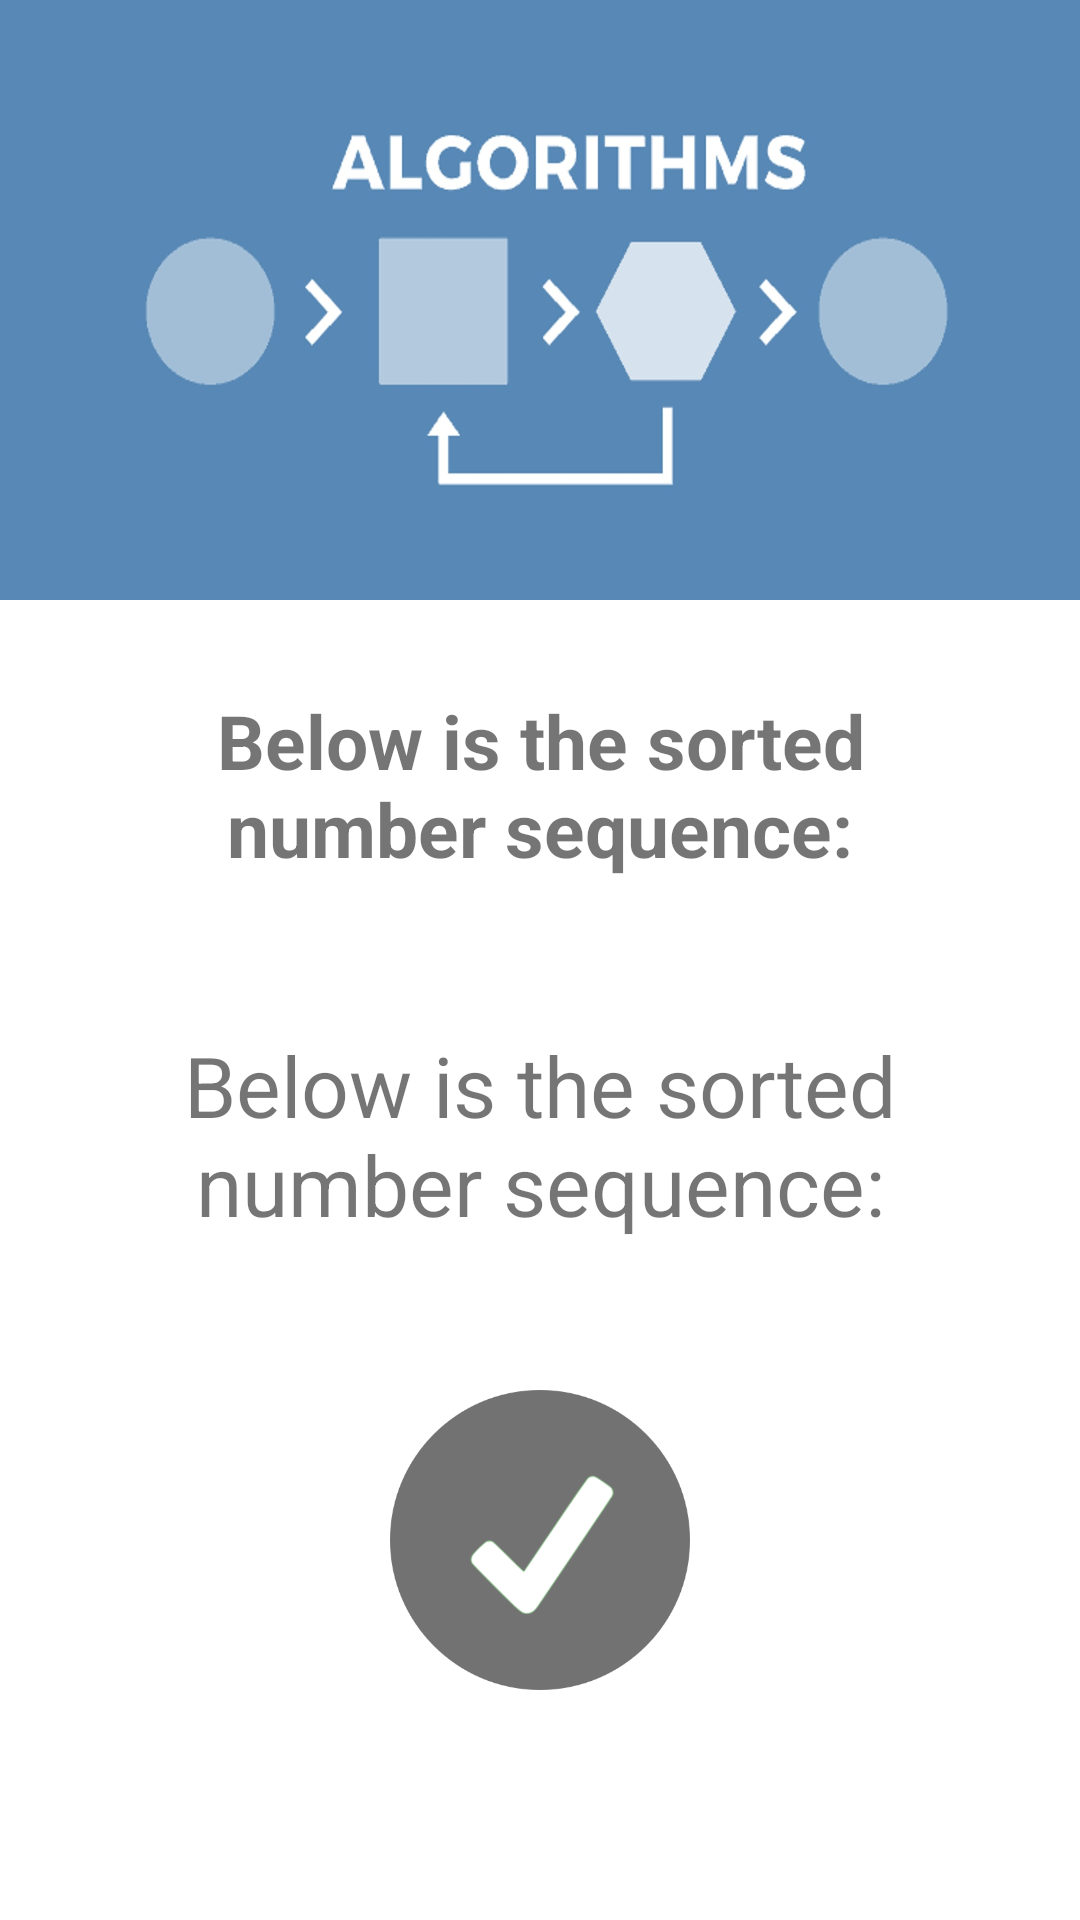

Android layout source for this screen:
<!-- AndroidManifest.xml: application theme AppTheme -->
<!-- res/layout/activity_result.xml -->
<?xml version="1.0" encoding="utf-8"?>
<RelativeLayout xmlns:android="http://schemas.android.com/apk/res/android"
    xmlns:app="http://schemas.android.com/apk/res-auto"
    xmlns:tools="http://schemas.android.com/tools"
    android:layout_width="match_parent"
    android:layout_height="match_parent"
    tools:context=".MainActivity"
    android:orientation="vertical"
    android:background="#FFFFFF"
    android:weightSum="4"
    >

    <ImageView
        android:id="@+id/banner"
        android:layout_width="match_parent"
        android:layout_height="200dp"
        android:layout_weight="1"
        android:background="@drawable/banner3"
        android:scaleType="centerCrop"
        />


    <LinearLayout
        android:layout_width="match_parent"
        android:layout_height="wrap_content"
        android:weightSum="3"
        android:orientation="vertical"
        android:layout_below="@id/banner"
        >

        <TextView
            android:id="@+id/lblTitle"
            android:layout_width="match_parent"
            android:layout_height="wrap_content"
            android:layout_margin="30dp"
            android:gravity="center"
            android:text="Below is the sorted number sequence:"
            android:textSize="25dp"
            android:textStyle="bold" />

        <TextView
            android:id="@+id/lbKQ"
            android:layout_width="match_parent"
            android:layout_height="wrap_content"
            android:layout_margin="20dp"
            android:gravity="center"
            android:text="Below is the sorted number sequence:"
            android:textSize="28dp"
            />

        <ImageButton
            android:id="@+id/btnOK"
            android:layout_width="110dp"
            android:layout_height="100dp"
            android:layout_gravity="center"
            android:layout_margin="30dp"
            android:background="#FFFFFF"
            android:scaleType="fitCenter"
            android:layout_weight="1"
            android:src="@drawable/ok" />
    </LinearLayout>



</RelativeLayout>
<!-- resources referenced by this layout -->
<resources>
  <!-- drawable banner3: jpg bitmap (drawable, 74348 bytes) -->
  <!-- drawable ok: png bitmap (drawable, 18006 bytes) -->
  <style name="AppTheme" parent="Theme.AppCompat.Light.NoActionBar">
          
          <item name="colorPrimary">@color/colorPrimary</item>
          <item name="colorPrimaryDark">@color/colorPrimaryDark</item>
          <item name="colorAccent">@color/colorAccent</item>
      </style>
  <!-- not gathered from this repository: default colours our renderer supplied (Android Studio template values) -->
  <color name="colorPrimary">#FF6200EE</color>
  <color name="colorPrimaryDark">#FF3700B3</color>
  <color name="colorAccent">#FF03DAC5</color>
</resources>
